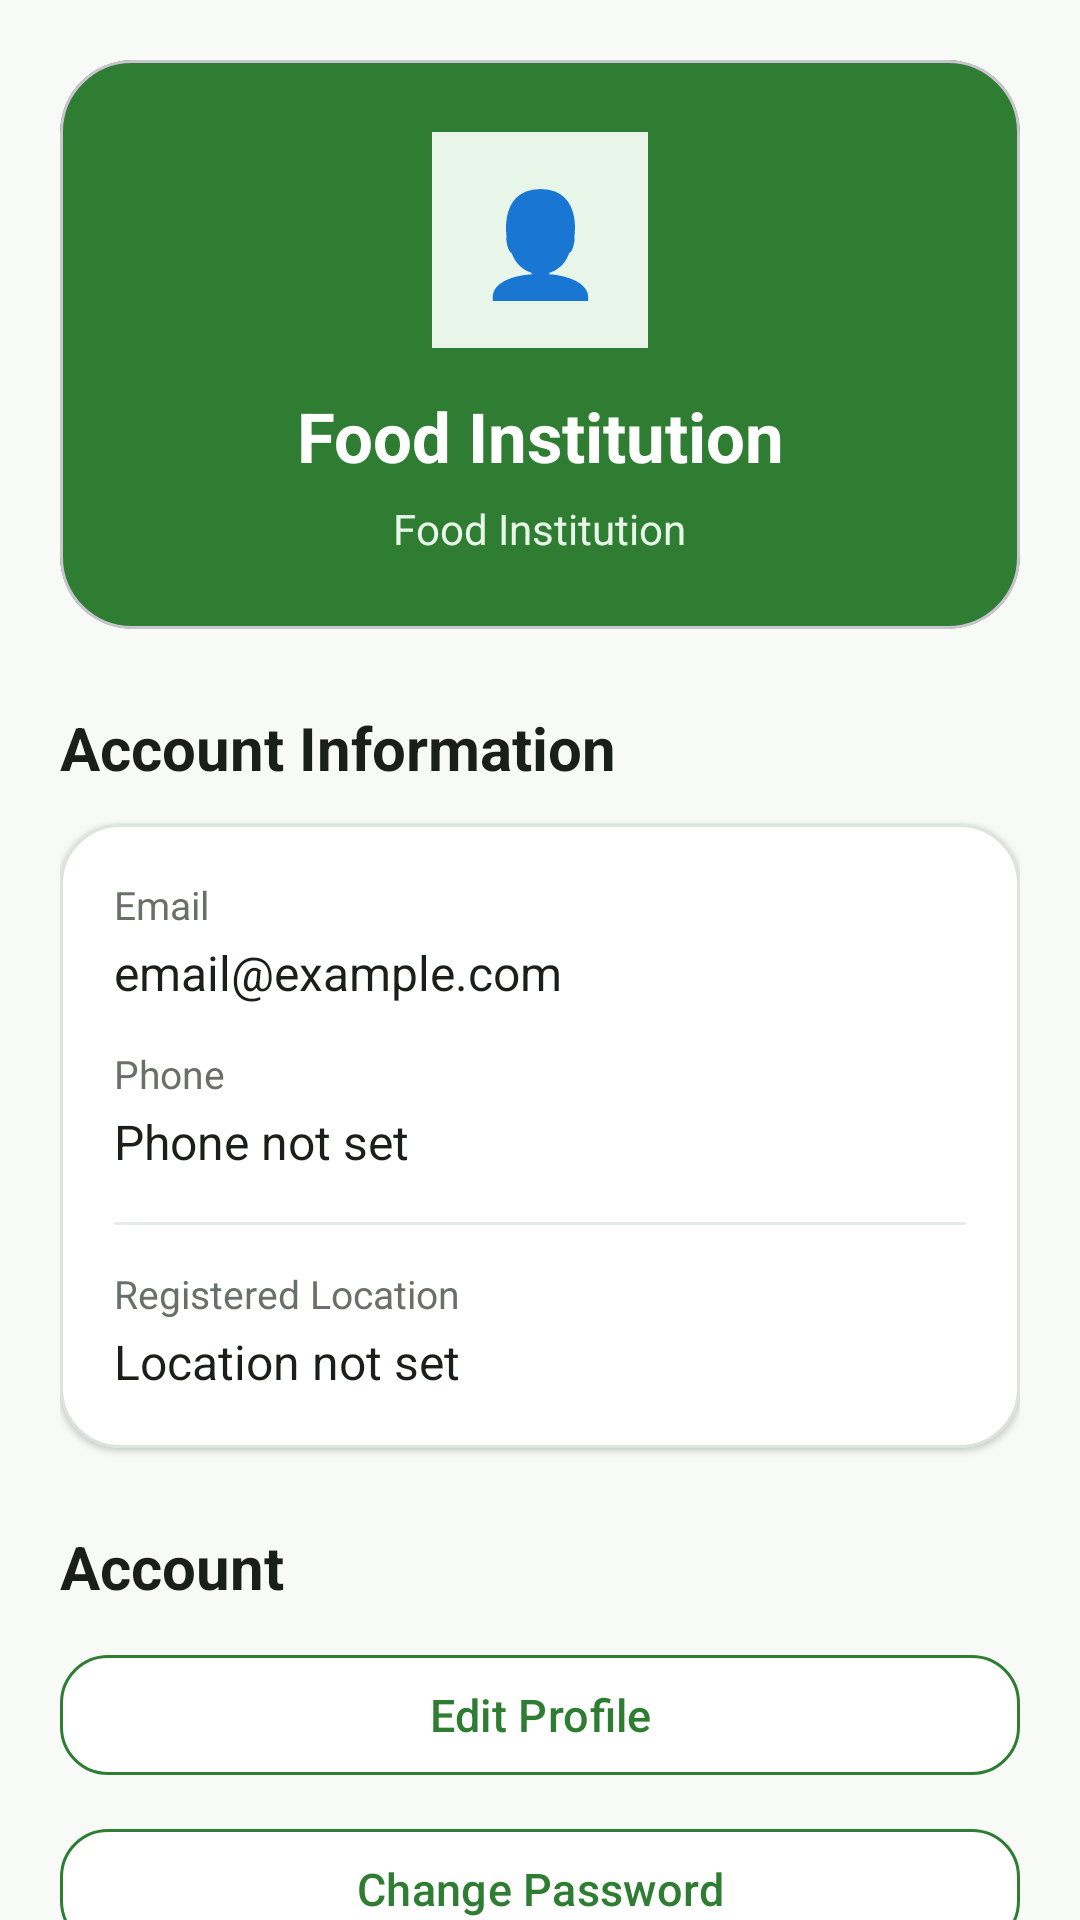

Layout XML and referenced resources for this Android screen:
<!-- AndroidManifest.xml: application theme Theme.SaveFood -->
<!-- res/layout/fragment_food_profile.xml -->
<?xml version="1.0" encoding="utf-8"?>
<androidx.core.widget.NestedScrollView
    xmlns:android="http://schemas.android.com/apk/res/android"
    xmlns:app="http://schemas.android.com/apk/res-auto"
    android:layout_width="match_parent"
    android:layout_height="match_parent"
    android:background="@color/savefood_background"
    android:fillViewport="true"
    android:overScrollMode="never">

    <LinearLayout
        android:layout_width="match_parent"
        android:layout_height="wrap_content"
        android:orientation="vertical"
        android:paddingStart="20dp"
        android:paddingTop="20dp"
        android:paddingEnd="20dp"
        android:paddingBottom="32dp">

        
        
        

        <com.google.android.material.card.MaterialCardView
            android:layout_width="match_parent"
            android:layout_height="wrap_content"
            app:cardBackgroundColor="@color/savefood_green"
            app:cardCornerRadius="24dp"
            app:cardElevation="0dp">

            <LinearLayout
                android:layout_width="match_parent"
                android:layout_height="wrap_content"
                android:gravity="center"
                android:orientation="vertical"
                android:padding="24dp">

                <TextView
                    android:layout_width="72dp"
                    android:layout_height="72dp"
                    android:background="@color/savefood_green_light"
                    android:gravity="center"
                    android:text="👤"
                    android:textSize="34sp" />

                <TextView
                    android:id="@+id/tvProfileName"
                    android:layout_width="match_parent"
                    android:layout_height="wrap_content"
                    android:layout_marginTop="14dp"
                    android:gravity="center"
                    android:text="Food Institution"
                    android:textColor="@color/white"
                    android:textSize="23sp"
                    android:textStyle="bold" />

                <TextView
                    android:id="@+id/tvProfileRole"
                    android:layout_width="wrap_content"
                    android:layout_height="wrap_content"
                    android:layout_marginTop="6dp"
                    android:text="Food Institution"
                    android:textColor="@color/savefood_green_light"
                    android:textSize="14sp" />

            </LinearLayout>

        </com.google.android.material.card.MaterialCardView>


        
        
        

        <TextView
            android:layout_width="wrap_content"
            android:layout_height="wrap_content"
            android:layout_marginTop="26dp"
            android:text="Account Information"
            android:textColor="@color/savefood_text_primary"
            android:textSize="20sp"
            android:textStyle="bold" />


        <com.google.android.material.card.MaterialCardView
            android:layout_width="match_parent"
            android:layout_height="wrap_content"
            android:layout_marginTop="12dp"
            app:cardBackgroundColor="@color/savefood_surface"
            app:cardCornerRadius="20dp"
            app:cardElevation="1dp"
            app:strokeColor="@color/savefood_border"
            app:strokeWidth="1dp">

            <LinearLayout
                android:layout_width="match_parent"
                android:layout_height="wrap_content"
                android:orientation="vertical"
                android:padding="18dp">

                

                <TextView
                    android:layout_width="wrap_content"
                    android:layout_height="wrap_content"
                    android:text="Email"
                    android:textColor="@color/savefood_text_secondary"
                    android:textSize="13sp" />

                <TextView
                    android:id="@+id/tvProfileEmail"
                    android:layout_width="match_parent"
                    android:layout_height="wrap_content"
                    android:layout_marginTop="3dp"
                    android:text="email@example.com"
                    android:textColor="@color/savefood_text_primary"
                    android:textSize="16sp" />


                

                <TextView
                    android:layout_width="wrap_content"
                    android:layout_height="wrap_content"
                    android:layout_marginTop="14dp"
                    android:text="Phone"
                    android:textColor="@color/savefood_text_secondary"
                    android:textSize="13sp" />

                <TextView
                    android:id="@+id/tvProfilePhone"
                    android:layout_width="match_parent"
                    android:layout_height="wrap_content"
                    android:layout_marginTop="3dp"
                    android:text="Phone not set"
                    android:textColor="@color/savefood_text_primary"
                    android:textSize="16sp" />


                

                <View
                    android:layout_width="match_parent"
                    android:layout_height="1dp"
                    android:layout_marginTop="16dp"
                    android:background="@color/savefood_divider" />


                

                <TextView
                    android:layout_width="wrap_content"
                    android:layout_height="wrap_content"
                    android:layout_marginTop="14dp"
                    android:text="Registered Location"
                    android:textColor="@color/savefood_text_secondary"
                    android:textSize="13sp" />

                <TextView
                    android:id="@+id/tvProfileLocation"
                    android:layout_width="match_parent"
                    android:layout_height="wrap_content"
                    android:layout_marginTop="3dp"
                    android:text="Location not set"
                    android:textColor="@color/savefood_text_primary"
                    android:textSize="16sp" />

            </LinearLayout>

        </com.google.android.material.card.MaterialCardView>


        
        
        

        <TextView
            android:layout_width="wrap_content"
            android:layout_height="wrap_content"
            android:layout_marginTop="26dp"
            android:text="Account"
            android:textColor="@color/savefood_text_primary"
            android:textSize="20sp"
            android:textStyle="bold" />


        

        <com.google.android.material.button.MaterialButton
            android:id="@+id/btnEditProfile"
            android:layout_width="match_parent"
            android:layout_height="wrap_content"
            android:layout_marginTop="12dp"
            android:text="Edit Profile"
            android:textColor="@color/savefood_green"
            android:textSize="15sp"
            app:backgroundTint="@color/savefood_surface"
            app:cornerRadius="16dp"
            app:strokeColor="@color/savefood_green"
            app:strokeWidth="1dp" />


        

        <com.google.android.material.button.MaterialButton
            android:id="@+id/btnChangePassword"
            android:layout_width="match_parent"
            android:layout_height="wrap_content"
            android:layout_marginTop="10dp"
            android:text="Change Password"
            android:textColor="@color/savefood_green"
            android:textSize="15sp"
            app:backgroundTint="@color/savefood_surface"
            app:cornerRadius="16dp"
            app:strokeColor="@color/savefood_green"
            app:strokeWidth="1dp" />


        

        <com.google.android.material.button.MaterialButton
            android:id="@+id/btnChangeLocation"
            android:layout_width="match_parent"
            android:layout_height="wrap_content"
            android:layout_marginTop="10dp"
            android:text="Change Location"
            android:textColor="@color/savefood_green"
            android:textSize="15sp"
            app:backgroundTint="@color/savefood_surface"
            app:cornerRadius="16dp"
            app:strokeColor="@color/savefood_green"
            app:strokeWidth="1dp" />


        

        <com.google.android.material.button.MaterialButton
            android:id="@+id/btnProfileLogout"
            android:layout_width="match_parent"
            android:layout_height="wrap_content"
            android:layout_marginTop="28dp"
            android:text="Logout"
            android:textColor="@color/savefood_green"
            android:textSize="15sp"
            app:backgroundTint="@color/savefood_surface"
            app:cornerRadius="16dp"
            app:strokeColor="@color/savefood_green"
            app:strokeWidth="1dp" />


        

        <com.google.android.material.button.MaterialButton
            android:id="@+id/btnDeleteAccount"
            android:layout_width="match_parent"
            android:layout_height="wrap_content"
            android:layout_marginTop="6dp"
            android:text="Delete Account"
            android:textColor="@color/savefood_error"
            android:textSize="14sp"
            app:backgroundTint="@color/savefood_surface"
            app:cornerRadius="16dp" />

    </LinearLayout>

</androidx.core.widget.NestedScrollView>
<!-- resources referenced by this layout -->
<resources>
  <color name="savefood_background">#F8FAF8</color>
  <color name="savefood_border">#DCE3DC</color>
  <color name="savefood_divider">#E8ECE8</color>
  <color name="savefood_error">#D32F2F</color>
  <color name="savefood_green">#2E7D32</color>
  <color name="savefood_green_light">#E8F5E9</color>
  <color name="savefood_surface">#FFFFFFFF</color>
  <color name="savefood_text_primary">#1B1F1B</color>
  <color name="savefood_text_secondary">#687068</color>
  <color name="white">#FFFFFFFF</color>
  <style name="Theme.SaveFood" parent="Base.Theme.SaveFood" />
  <style name="Base.Theme.SaveFood" parent="Theme.Material3.DayNight.NoActionBar">
          
          
      </style>
</resources>
